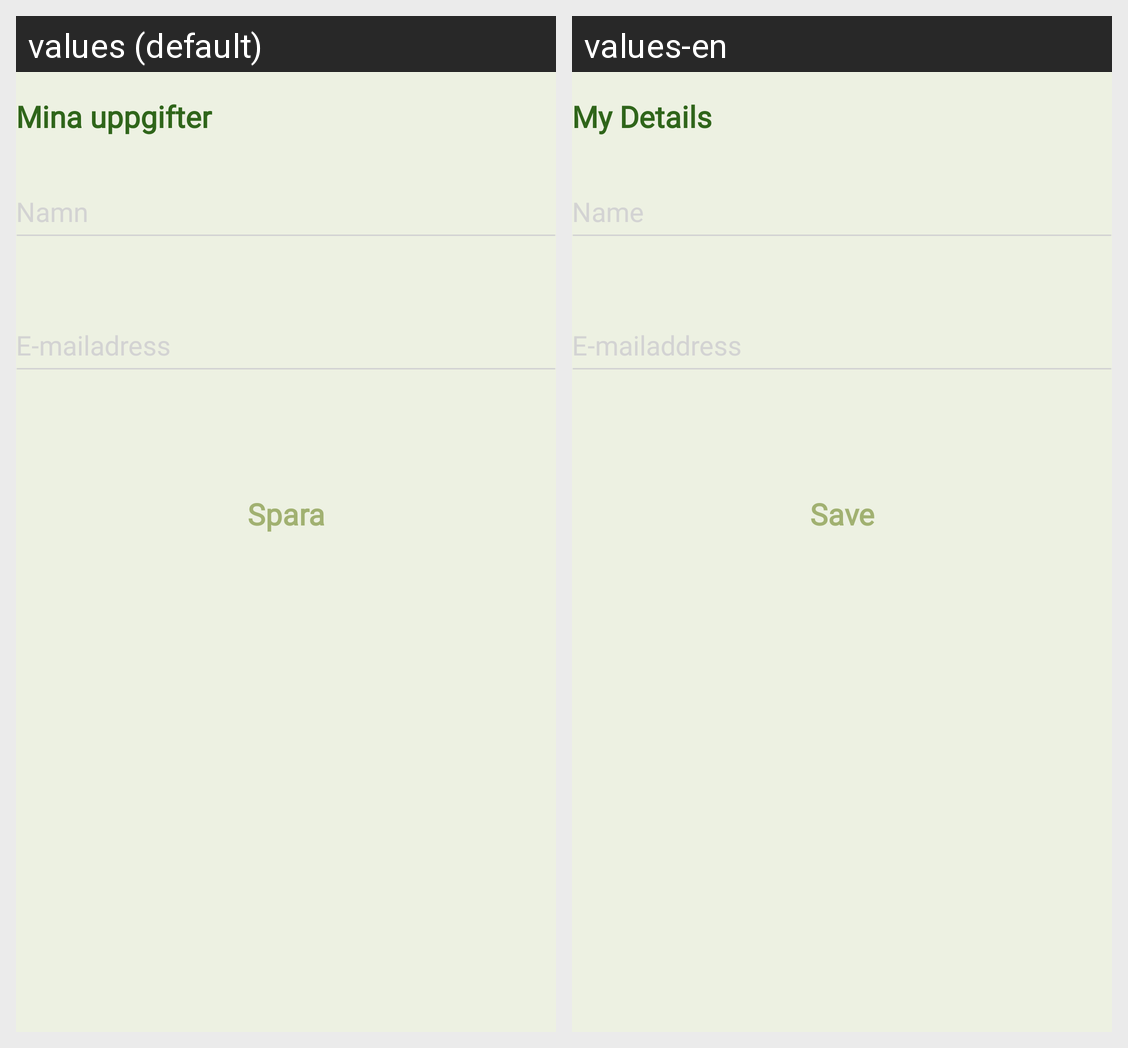

The Android screen above is rendered under two locales of the same app. Produce the string resources it draws, with the default and per-locale values.
Android screen res/layout/fragment_settings.xml rendered under 2 locales, left to right: values (default), values-en. Device: Nexus 5 (rendered at 1080×1920; each locale shown at half size, 540×960, under a caption strip naming it); theme AppTheme.
Strings drawn on this screen, with the default value and each locale's value (text and hints the layout hard-codes, and strings that could not be matched under every locale, appear in the picture but are not listed):

mina_uppgifter
  values: Mina uppgifter
  values-en: My Details

spara
  values: Spara
  values-en: Save
